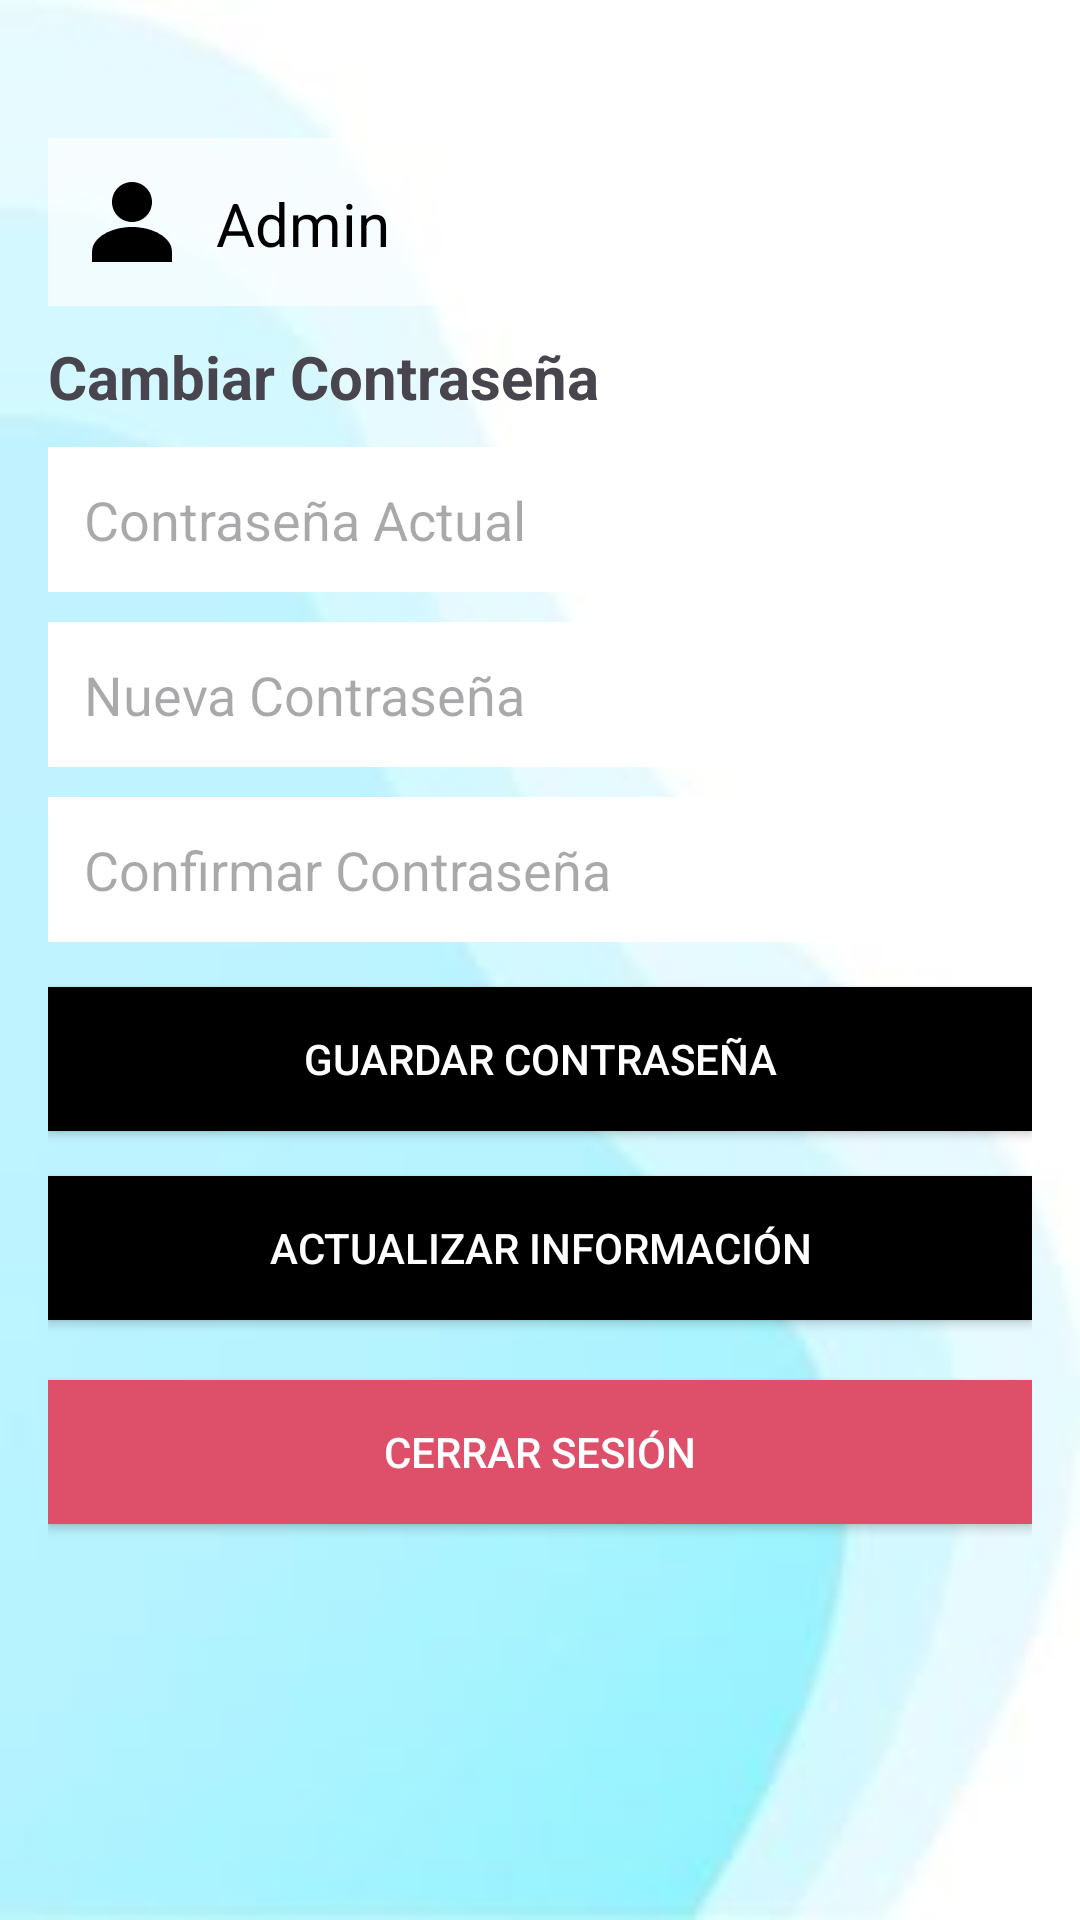

Android layout source for this screen:
<!-- AndroidManifest.xml: application theme Theme.HydroStop -->
<!-- res/layout/activity_main4.xml -->
<?xml version="1.0" encoding="utf-8"?>
<LinearLayout
    xmlns:android="http://schemas.android.com/apk/res/android"
    android:layout_width="match_parent"
    android:layout_height="match_parent"
    android:orientation="vertical"
    android:background="@drawable/fondo"
    android:padding="16dp">

    
    <LinearLayout
        android:id="@+id/header"
        android:layout_width="match_parent"
        android:layout_height="wrap_content"
        android:padding="8dp"
        android:layout_marginTop="30dp"
        android:background="#AAFFFFFF"
        android:orientation="horizontal">

        
        <ImageView
            android:id="@+id/profile_picture"
            android:layout_width="40dp"
            android:layout_height="40dp"
            android:src="@drawable/ic_profile" />

        
        <TextView
            android:id="@+id/text_user"
            android:layout_width="wrap_content"
            android:layout_height="wrap_content"
            android:text="Admin"
            android:textSize="20sp"
            android:textColor="#000000"
            android:layout_marginTop="7dp"
            android:layout_marginStart="8dp" />
    </LinearLayout>

    
    <TextView
        android:layout_width="match_parent"
        android:layout_height="wrap_content"
        android:text="Cambiar Contraseña"
        android:textSize="20sp"
        android:textStyle="bold"
        android:paddingTop="10dp"/>

    <EditText
        android:id="@+id/password_actually"
        android:layout_width="match_parent"
        android:layout_height="wrap_content"
        android:layout_marginTop="10dp"
        android:background="@color/white"
        android:hint="Contraseña Actual"
        android:inputType="textPassword"
        android:padding="12dp"
        android:textColor="@color/black"/>

    <EditText
        android:id="@+id/new_password"
        android:layout_width="match_parent"
        android:layout_height="wrap_content"
        android:layout_marginTop="10dp"
        android:background="@color/white"
        android:hint="Nueva Contraseña"
        android:inputType="textPassword"
        android:padding="12dp"
        android:textColor="@color/black"/>

    <EditText
        android:id="@+id/confirm_password"
        android:layout_width="match_parent"
        android:layout_height="wrap_content"
        android:layout_marginTop="10dp"
        android:background="@color/white"
        android:hint="Confirmar Contraseña"
        android:inputType="textPassword"
        android:padding="12dp"
        android:textColor="@color/black"/>

    <Button
        android:id="@+id/btn_save_password"
        android:layout_width="match_parent"
        android:layout_height="wrap_content"
        android:layout_marginTop="15dp"
        android:background="@color/black"
        android:text="GUARDAR CONTRASEÑA"
        android:textColor="@android:color/white" />

    

    <Button
        android:id="@+id/btn_update_info"
        android:layout_width="match_parent"
        android:layout_height="wrap_content"
        android:layout_marginTop="15dp"
        android:background="@color/black"
        android:text="ACTUALIZAR INFORMACIÓN"
        android:textColor="@android:color/white"/>

    
    <Button
        android:id="@+id/btn_logout"
        android:layout_width="match_parent"
        android:layout_height="wrap_content"
        android:layout_marginTop="20dp"
        android:background="@color/red"
        android:text="CERRAR SESIÓN"
        android:textColor="@android:color/white"/>

    <LinearLayout
        android:layout_width="match_parent"
        android:layout_height="wrap_content"
        android:orientation="horizontal"
        android:background="#AAFFFFFF"
        android:layout_alignParentBottom="true"
        android:padding="8dp"
        android:layout_marginTop="150dp">

        <ImageView
            android:id="@+id/nav_home"
            android:layout_width="40dp"
            android:layout_height="40dp"
            android:src="@drawable/ic_home"
            android:layout_weight="1"
            android:gravity="center" />

        <ImageView
            android:id="@+id/nav_notification"
            android:layout_width="40dp"
            android:layout_height="40dp"
            android:src="@drawable/ic_bell"
            android:layout_weight="1"
            android:gravity="center" />

        <ImageView
            android:id="@+id/nav_profile"
            android:layout_width="40dp"
            android:layout_height="40dp"
            android:src="@drawable/ic_profile"
            android:layout_weight="1"
            android:gravity="center" />

        <ImageView
            android:id="@+id/nav_settings"
            android:layout_width="40dp"
            android:layout_height="40dp"
            android:src="@drawable/ic_settings"
            android:layout_weight="1"
            android:gravity="center" />
    </LinearLayout>

</LinearLayout>
<!-- resources referenced by this layout -->
<resources>
  <color name="black">#FF000000</color>
  <color name="red">#DE4F69</color>
  <color name="white">#FFFFFFFF</color>
  <!-- drawable fondo: jpg bitmap (drawable, 3305 bytes) -->
  <!-- drawable ic_bell (drawable) -->
  <vector xmlns:android="http://schemas.android.com/apk/res/android"
      android:width="24dp"
      android:height="24dp"
      android:viewportWidth="24"
      android:viewportHeight="24">
      <path
          android:fillColor="@color/black"
          android:pathData="M12 22c1.1 0 2-.9 2-2h-4c0 1.1.9 2 2 2zm6-6v-5c0-3.07-1.64-5.64-4.5-6.32V4c0-.83-.67-1.5-1.5-1.5S10 3.17 10 4v.68C7.64 5.36 6 7.92 6 11v5l-2 2v1h16v-1l-2-2z"/>
  </vector>
  <!-- drawable ic_home (drawable) -->
  <vector xmlns:android="http://schemas.android.com/apk/res/android"
      android:width="24dp"
      android:height="24dp"
      android:viewportWidth="24"
      android:viewportHeight="24">
      <path
          android:fillColor="#000000"
      android:pathData="M10,20v-6h4v6h5v-8h3L12,3 2,12h3v8z" />
  </vector>
  <!-- drawable ic_profile (drawable) -->
  <vector xmlns:android="http://schemas.android.com/apk/res/android"
      android:width="24dp"
      android:height="24dp"
      android:viewportWidth="24"
      android:viewportHeight="24">
  
      
      <path
          android:fillColor="@color/black"
          android:pathData="M12,4C9.79,4 8,5.79 8,8C8,10.21 9.79,12 12,12C14.21,12 16,10.21 16,8C16,5.79 14.21,4 12,4Z"/>
  
      
      <path
          android:fillColor="@color/black"
          android:pathData="M4,20V18C4,15 8,13 12,13C16,13 20,15 20,18V20H4Z"/>
  </vector>
  <!-- drawable ic_settings (drawable) -->
  <vector xmlns:android="http://schemas.android.com/apk/res/android"
      android:width="24dp"
      android:height="24dp"
      android:viewportWidth="24"
      android:viewportHeight="24">
      <path
          android:fillColor="#000000"
      android:pathData="M19.14,12.94c0.04,-0.3 0.06,-0.61 0.06,-0.94 0,-0.32 -0.02,-0.64 -0.07,-0.94l2.03,-1.58c0.18,-0.14 0.23,-0.41 0.12,-0.61 l-1.92,-3.32c-0.12,-0.22 -0.37,-0.29 -0.59,-0.22l-2.39,0.96c-0.5,-0.38 -1.03,-0.7 -1.62,-0.94L14.4,2.81c-0.04,-0.24 -0.24,-0.41 -0.48,-0.41 h-3.84c-0.24,0 -0.43,0.17 -0.47,0.41L9.25,5.35C8.66,5.59 8.12,5.92 7.63,6.29L5.24,5.33c-0.22,-0.08 -0.47,0 -0.59,0.22 L2.74,8.87C2.62,9.08 2.66,9.34 2.86,9.48l2.03,1.58C4.84,11.36 4.8,11.69 4.8,12s0.02,0.64 0.07,0.94l-2.03,1.58 c-0.18,0.14 -0.23,0.41 -0.12,0.61l1.92,3.32c0.12,0.22 0.37,0.29 0.59,0.22l2.39,-0.96c0.5,0.38 1.03,0.7 1.62,0.94l0.36,2.54 c0.05,0.24 0.24,0.41 0.48,0.41h3.84c0.24,0 0.44,-0.17 0.47,-0.41l0.36,-2.54c0.59,-0.24 1.13,-0.56 1.62,-0.94l2.39,0.96 c0.22,0.08 0.47,0 0.59,-0.22l1.92,-3.32c0.12,-0.22 0.07,-0.47 -0.12,-0.61L19.14,12.94zM12,15.6c-1.98,0 -3.6,-1.62 -3.6,-3.6 s1.62,-3.6 3.6,-3.6s3.6,1.62 3.6,3.6S13.98,15.6 12,15.6z" />
  </vector>
  <style name="Theme.HydroStop" parent="Base.Theme.HydroStop" />
  <style name="Base.Theme.HydroStop" parent="Theme.Material3.DayNight.NoActionBar">
          
          
          <item name="colorPrimary">@color/blue</item>
      </style>
  <color name="blue">#4FB8DE</color>
</resources>
